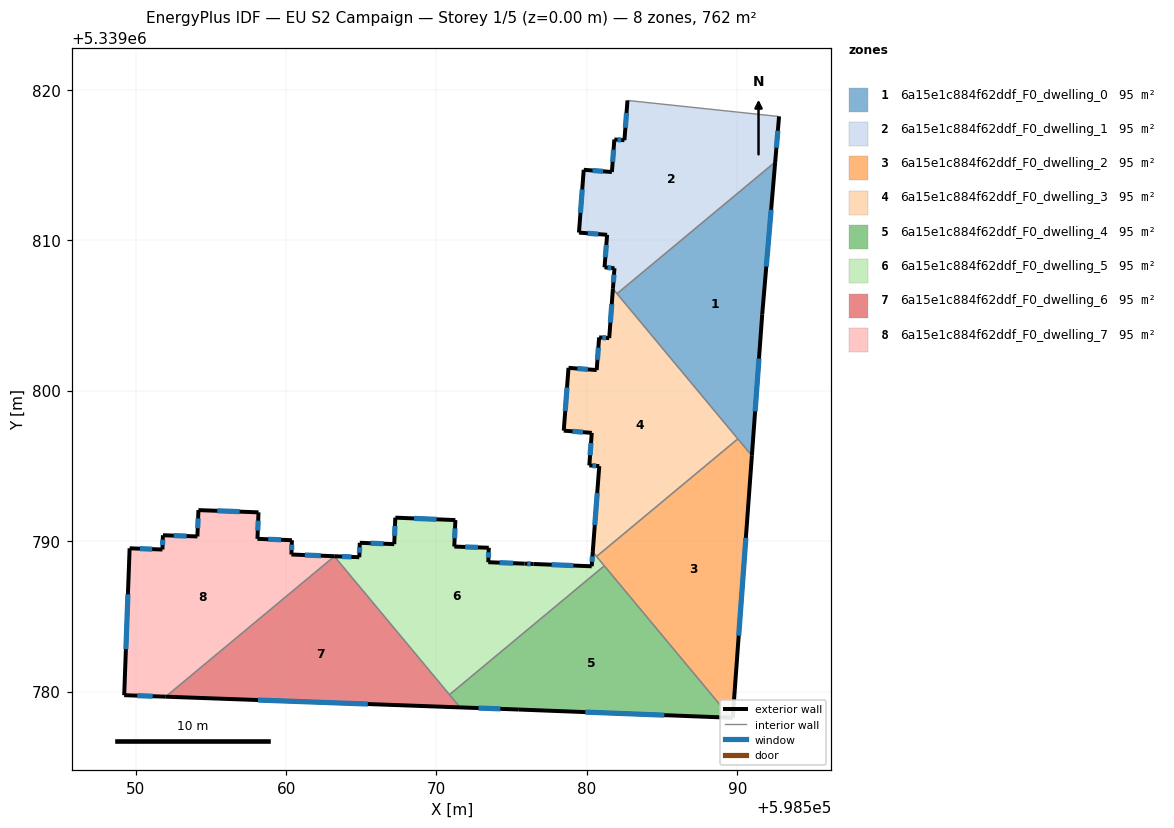
=== STOREY PLAN SPEC (per zone: floor XY polygon, exterior-wall plan segments, windows/doors) ===
zone 1: 6a15e1c884f62ddf_F0_dwelling_0  (95.3 m²)
  floor: (598592.52, 5339815.20) (598591.65, 5339805.08) (598590.97, 5339795.68) (598582.00, 5339806.45)
  exterior wall: (598591.65, 5339805.08) – (598592.52, 5339815.20)  [10.2 m]
    window: (598591.92, 5339808.26) – (598592.25, 5339812.03)  [4.2 m²]
  exterior wall: (598590.97, 5339795.68) – (598591.65, 5339805.08)  [9.4 m]
    window: (598591.18, 5339798.63) – (598591.44, 5339802.14)  [3.9 m²]
  interior walls: 3
zone 2: 6a15e1c884f62ddf_F0_dwelling_1  (95.3 m²)
  floor: (598592.77, 5339818.24) (598592.52, 5339815.20) (598582.00, 5339806.45) (598581.73, 5339806.78) (598581.83, 5339808.14) (598581.17, 5339808.20) (598581.34, 5339810.37) (598579.47, 5339810.51) (598579.79, 5339814.69) (598581.66, 5339814.54) (598581.82, 5339816.70) (598582.49, 5339816.66) (598582.70, 5339819.30) (598592.73, 5339818.24)
  exterior wall: (598592.52, 5339815.20) – (598592.77, 5339818.24)  [3.0 m]
    window: (598592.60, 5339816.15) – (598592.69, 5339817.29)  [1.3 m²]
  exterior wall: (598581.83, 5339808.14) – (598581.73, 5339806.78)  [1.4 m]
    window: (598581.80, 5339807.72) – (598581.76, 5339807.21)  [0.6 m²]
  exterior wall: (598581.17, 5339808.20) – (598581.83, 5339808.14)  [0.7 m]
    window: (598581.38, 5339808.18) – (598581.62, 5339808.16)  [0.3 m²]
  exterior wall: (598581.34, 5339810.37) – (598581.17, 5339808.20)  [2.2 m]
    window: (598581.29, 5339809.69) – (598581.22, 5339808.88)  [0.9 m²]
  exterior wall: (598579.47, 5339810.51) – (598581.34, 5339810.37)  [1.9 m]
    window: (598580.06, 5339810.47) – (598580.76, 5339810.41)  [0.8 m²]
  exterior wall: (598579.79, 5339814.69) – (598579.47, 5339810.51)  [4.2 m]
    window: (598579.69, 5339813.38) – (598579.57, 5339811.82)  [1.7 m²]
  exterior wall: (598581.66, 5339814.54) – (598579.79, 5339814.69)  [1.9 m]
    window: (598581.07, 5339814.59) – (598580.37, 5339814.64)  [0.8 m²]
  exterior wall: (598581.82, 5339816.70) – (598581.66, 5339814.54)  [2.2 m]
    window: (598581.77, 5339816.03) – (598581.71, 5339815.22)  [0.9 m²]
  exterior wall: (598582.49, 5339816.66) – (598581.82, 5339816.70)  [0.7 m]
    window: (598582.28, 5339816.67) – (598582.03, 5339816.69)  [0.3 m²]
  exterior wall: (598582.70, 5339819.30) – (598582.49, 5339816.66)  [2.7 m]
    window: (598582.63, 5339818.47) – (598582.56, 5339817.48)  [1.1 m²]
  interior walls: 4
zone 3: 6a15e1c884f62ddf_F0_dwelling_2  (95.3 m²)
  floor: (598590.03, 5339796.80) (598590.97, 5339795.68) (598589.69, 5339778.26) (598589.56, 5339778.26) (598580.64, 5339788.98)
  exterior wall: (598589.56, 5339778.26) – (598589.69, 5339778.26)  [0.1 m]
    window: (598589.60, 5339778.26) – (598589.65, 5339778.26)  [0.1 m²]
  exterior wall: (598589.69, 5339778.26) – (598590.97, 5339795.68)  [17.5 m]
    window: (598590.09, 5339783.72) – (598590.57, 5339790.22)  [7.3 m²]
  interior walls: 4
zone 4: 6a15e1c884f62ddf_F0_dwelling_3  (95.3 m²)
  floor: (598581.73, 5339806.78) (598590.03, 5339796.80) (598580.64, 5339788.98) (598580.39, 5339789.29) (598580.82, 5339794.99) (598580.16, 5339795.04) (598580.32, 5339797.20) (598578.46, 5339797.35) (598578.78, 5339801.52) (598580.65, 5339801.38) (598580.81, 5339803.55) (598581.48, 5339803.50)
  exterior wall: (598581.73, 5339806.78) – (598581.48, 5339803.50)  [3.3 m]
    window: (598581.65, 5339805.75) – (598581.56, 5339804.53)  [1.4 m²]
  exterior wall: (598580.82, 5339794.99) – (598580.39, 5339789.29)  [5.7 m]
    window: (598580.68, 5339793.20) – (598580.52, 5339791.07)  [2.4 m²]
  exterior wall: (598580.16, 5339795.04) – (598580.82, 5339794.99)  [0.7 m]
    window: (598580.37, 5339795.02) – (598580.61, 5339795.00)  [0.3 m²]
  exterior wall: (598580.32, 5339797.20) – (598580.16, 5339795.04)  [2.2 m]
    window: (598580.27, 5339796.52) – (598580.21, 5339795.72)  [0.9 m²]
  exterior wall: (598578.46, 5339797.35) – (598580.32, 5339797.20)  [1.9 m]
    window: (598579.04, 5339797.30) – (598579.74, 5339797.25)  [0.8 m²]
  exterior wall: (598578.78, 5339801.52) – (598578.46, 5339797.35)  [4.2 m]
    window: (598578.68, 5339800.21) – (598578.56, 5339798.66)  [1.7 m²]
  exterior wall: (598580.65, 5339801.38) – (598578.78, 5339801.52)  [1.9 m]
    window: (598580.06, 5339801.42) – (598579.36, 5339801.48)  [0.8 m²]
  exterior wall: (598580.81, 5339803.55) – (598580.65, 5339801.38)  [2.2 m]
    window: (598580.76, 5339802.87) – (598580.70, 5339802.06)  [0.9 m²]
  exterior wall: (598581.48, 5339803.50) – (598580.81, 5339803.55)  [0.7 m]
    window: (598581.27, 5339803.52) – (598581.02, 5339803.53)  [0.3 m²]
  interior walls: 4
zone 5: 6a15e1c884f62ddf_F0_dwelling_4  (95.3 m²)
  floor: (598581.16, 5339788.36) (598589.56, 5339778.26) (598575.47, 5339778.81) (598571.57, 5339778.95) (598570.86, 5339779.80)
  exterior wall: (598575.47, 5339778.81) – (598589.56, 5339778.26)  [14.1 m]
    window: (598579.89, 5339778.64) – (598585.15, 5339778.43)  [5.9 m²]
  exterior wall: (598571.57, 5339778.95) – (598575.47, 5339778.81)  [3.9 m]
    window: (598572.79, 5339778.91) – (598574.25, 5339778.85)  [1.6 m²]
  interior walls: 3
zone 6: 6a15e1c884f62ddf_F0_dwelling_5  (95.3 m²)
  floor: (598580.39, 5339789.29) (598581.16, 5339788.36) (598570.86, 5339779.80) (598563.20, 5339789.00) (598564.87, 5339788.93) (598564.90, 5339789.89) (598567.19, 5339789.80) (598567.26, 5339791.56) (598571.25, 5339791.40) (598571.19, 5339789.64) (598573.48, 5339789.56) (598573.44, 5339788.60) (598575.85, 5339788.51) (598576.44, 5339788.48) (598580.32, 5339788.33)
  exterior wall: (598564.90, 5339789.89) – (598564.87, 5339788.93)  [1.0 m]
    window: (598564.89, 5339789.59) – (598564.88, 5339789.23)  [0.4 m²]
  exterior wall: (598567.19, 5339789.80) – (598564.90, 5339789.89)  [2.3 m]
    window: (598566.47, 5339789.83) – (598565.62, 5339789.86)  [1.0 m²]
  exterior wall: (598567.26, 5339791.56) – (598567.19, 5339789.80)  [1.8 m]
    window: (598567.24, 5339791.01) – (598567.21, 5339790.36)  [0.7 m²]
  exterior wall: (598571.25, 5339791.40) – (598567.26, 5339791.56)  [4.0 m]
    window: (598570.00, 5339791.45) – (598568.51, 5339791.51)  [1.7 m²]
  exterior wall: (598571.19, 5339789.64) – (598571.25, 5339791.40)  [1.8 m]
    window: (598571.21, 5339790.19) – (598571.23, 5339790.85)  [0.7 m²]
  exterior wall: (598573.48, 5339789.56) – (598571.19, 5339789.64)  [2.3 m]
    window: (598572.76, 5339789.59) – (598571.90, 5339789.62)  [1.0 m²]
  exterior wall: (598573.44, 5339788.60) – (598573.48, 5339789.56)  [1.0 m]
    window: (598573.45, 5339788.90) – (598573.47, 5339789.26)  [0.4 m²]
  exterior wall: (598575.85, 5339788.51) – (598573.44, 5339788.60)  [2.4 m]
    window: (598575.10, 5339788.54) – (598574.20, 5339788.57)  [1.0 m²]
  exterior wall: (598576.44, 5339788.48) – (598575.85, 5339788.51)  [0.6 m]
    window: (598576.26, 5339788.49) – (598576.04, 5339788.50)  [0.2 m²]
  exterior wall: (598580.32, 5339788.33) – (598576.44, 5339788.48)  [3.9 m]
    window: (598579.10, 5339788.38) – (598577.66, 5339788.44)  [1.6 m²]
  exterior wall: (598580.39, 5339789.29) – (598580.32, 5339788.33)  [1.0 m]
    window: (598580.37, 5339788.99) – (598580.34, 5339788.63)  [0.4 m²]
  exterior wall: (598564.87, 5339788.93) – (598563.20, 5339789.00)  [1.7 m]
    window: (598564.35, 5339788.95) – (598563.73, 5339788.98)  [0.7 m²]
  interior walls: 4
zone 7: 6a15e1c884f62ddf_F0_dwelling_6  (95.3 m²)
  floor: (598563.21, 5339788.99) (598571.57, 5339778.95) (598552.00, 5339779.66)
  exterior wall: (598552.00, 5339779.66) – (598571.57, 5339778.95)  [19.6 m]
    window: (598558.13, 5339779.44) – (598565.43, 5339779.17)  [8.2 m²]
  interior walls: 3
zone 8: 6a15e1c884f62ddf_F0_dwelling_7  (95.3 m²)
  floor: (598563.20, 5339789.00) (598563.21, 5339788.99) (598552.00, 5339779.66) (598549.24, 5339779.76) (598549.60, 5339789.53) (598551.78, 5339789.45) (598551.81, 5339790.39) (598554.10, 5339790.32) (598554.18, 5339792.07) (598558.17, 5339791.92) (598558.10, 5339790.16) (598560.39, 5339790.06) (598560.35, 5339789.11)
  exterior wall: (598554.10, 5339790.32) – (598551.81, 5339790.39)  [2.3 m]
    window: (598553.39, 5339790.34) – (598552.53, 5339790.37)  [1.0 m²]
  exterior wall: (598554.18, 5339792.07) – (598554.10, 5339790.32)  [1.8 m]
    window: (598554.15, 5339791.52) – (598554.13, 5339790.86)  [0.7 m²]
  exterior wall: (598558.17, 5339791.92) – (598554.18, 5339792.07)  [4.0 m]
    window: (598556.92, 5339791.96) – (598555.43, 5339792.02)  [1.7 m²]
  exterior wall: (598558.10, 5339790.16) – (598558.17, 5339791.92)  [1.8 m]
    window: (598558.12, 5339790.71) – (598558.15, 5339791.36)  [0.7 m²]
  exterior wall: (598560.39, 5339790.06) – (598558.10, 5339790.16)  [2.3 m]
    window: (598559.67, 5339790.09) – (598558.82, 5339790.13)  [1.0 m²]
  exterior wall: (598560.35, 5339789.11) – (598560.39, 5339790.06)  [1.0 m]
    window: (598560.37, 5339789.41) – (598560.38, 5339789.77)  [0.4 m²]
  exterior wall: (598563.20, 5339789.00) – (598560.35, 5339789.11)  [2.9 m]
    window: (598562.31, 5339789.04) – (598561.25, 5339789.08)  [1.2 m²]
  exterior wall: (598549.24, 5339779.76) – (598552.00, 5339779.66)  [2.8 m]
    window: (598550.10, 5339779.73) – (598551.13, 5339779.69)  [1.2 m²]
  exterior wall: (598549.60, 5339789.53) – (598549.24, 5339779.76)  [9.8 m]
    window: (598549.49, 5339786.47) – (598549.35, 5339782.82)  [4.1 m²]
  exterior wall: (598551.78, 5339789.45) – (598549.60, 5339789.53)  [2.2 m]
    window: (598551.10, 5339789.47) – (598550.28, 5339789.50)  [0.9 m²]
  exterior wall: (598551.81, 5339790.39) – (598551.78, 5339789.45)  [1.0 m]
    window: (598551.80, 5339790.10) – (598551.79, 5339789.74)  [0.4 m²]
  exterior wall: (598563.21, 5339788.99) – (598563.20, 5339789.00)  [0.0 m]
  interior walls: 1

=== DERIVED (storey summary) ===
Building: EU S2 Campaign
Storey: 1 of 5  (floor level z = 0.00 m)
Storey gross floor area: 762.3 m²
Zones on this storey: 8
  - 6a15e1c884f62ddf_F0_dwelling_0: floor 95.3 m²; exterior wall 19.6 m (58.8 m²); 2 window(s) 8.2 m²; WWR 13.9%
  - 6a15e1c884f62ddf_F0_dwelling_1: floor 95.3 m²; exterior wall 20.7 m (62.0 m²); 10 window(s) 8.6 m²; WWR 13.9%
  - 6a15e1c884f62ddf_F0_dwelling_2: floor 95.3 m²; exterior wall 17.6 m (52.8 m²); 2 window(s) 7.3 m²; WWR 13.9%
  - 6a15e1c884f62ddf_F0_dwelling_3: floor 95.3 m²; exterior wall 22.6 m (67.9 m²); 9 window(s) 9.4 m²; WWR 13.9%
  - 6a15e1c884f62ddf_F0_dwelling_4: floor 95.3 m²; exterior wall 18.0 m (54.0 m²); 2 window(s) 7.5 m²; WWR 13.9%
  - 6a15e1c884f62ddf_F0_dwelling_5: floor 95.3 m²; exterior wall 23.5 m (70.6 m²); 12 window(s) 9.8 m²; WWR 13.9%
  - 6a15e1c884f62ddf_F0_dwelling_6: floor 95.3 m²; exterior wall 19.6 m (58.7 m²); 1 window(s) 8.2 m²; WWR 13.9%
  - 6a15e1c884f62ddf_F0_dwelling_7: floor 95.3 m²; exterior wall 31.6 m (94.7 m²); 11 window(s) 13.2 m²; WWR 13.9%
Zone adjacency (shared interzone walls):
  - 6a15e1c884f62ddf_F0_dwelling_0 ↔ 6a15e1c884f62ddf_F0_dwelling_1
  - 6a15e1c884f62ddf_F0_dwelling_0 ↔ 6a15e1c884f62ddf_F0_dwelling_2
  - 6a15e1c884f62ddf_F0_dwelling_0 ↔ 6a15e1c884f62ddf_F0_dwelling_3
  - 6a15e1c884f62ddf_F0_dwelling_1 ↔ 6a15e1c884f62ddf_F0_dwelling_3
  - 6a15e1c884f62ddf_F0_dwelling_2 ↔ 6a15e1c884f62ddf_F0_dwelling_3
  - 6a15e1c884f62ddf_F0_dwelling_2 ↔ 6a15e1c884f62ddf_F0_dwelling_4
  - 6a15e1c884f62ddf_F0_dwelling_2 ↔ 6a15e1c884f62ddf_F0_dwelling_5
  - 6a15e1c884f62ddf_F0_dwelling_3 ↔ 6a15e1c884f62ddf_F0_dwelling_5
  - 6a15e1c884f62ddf_F0_dwelling_4 ↔ 6a15e1c884f62ddf_F0_dwelling_5
  - 6a15e1c884f62ddf_F0_dwelling_4 ↔ 6a15e1c884f62ddf_F0_dwelling_6
  - 6a15e1c884f62ddf_F0_dwelling_5 ↔ 6a15e1c884f62ddf_F0_dwelling_6
  - 6a15e1c884f62ddf_F0_dwelling_6 ↔ 6a15e1c884f62ddf_F0_dwelling_7